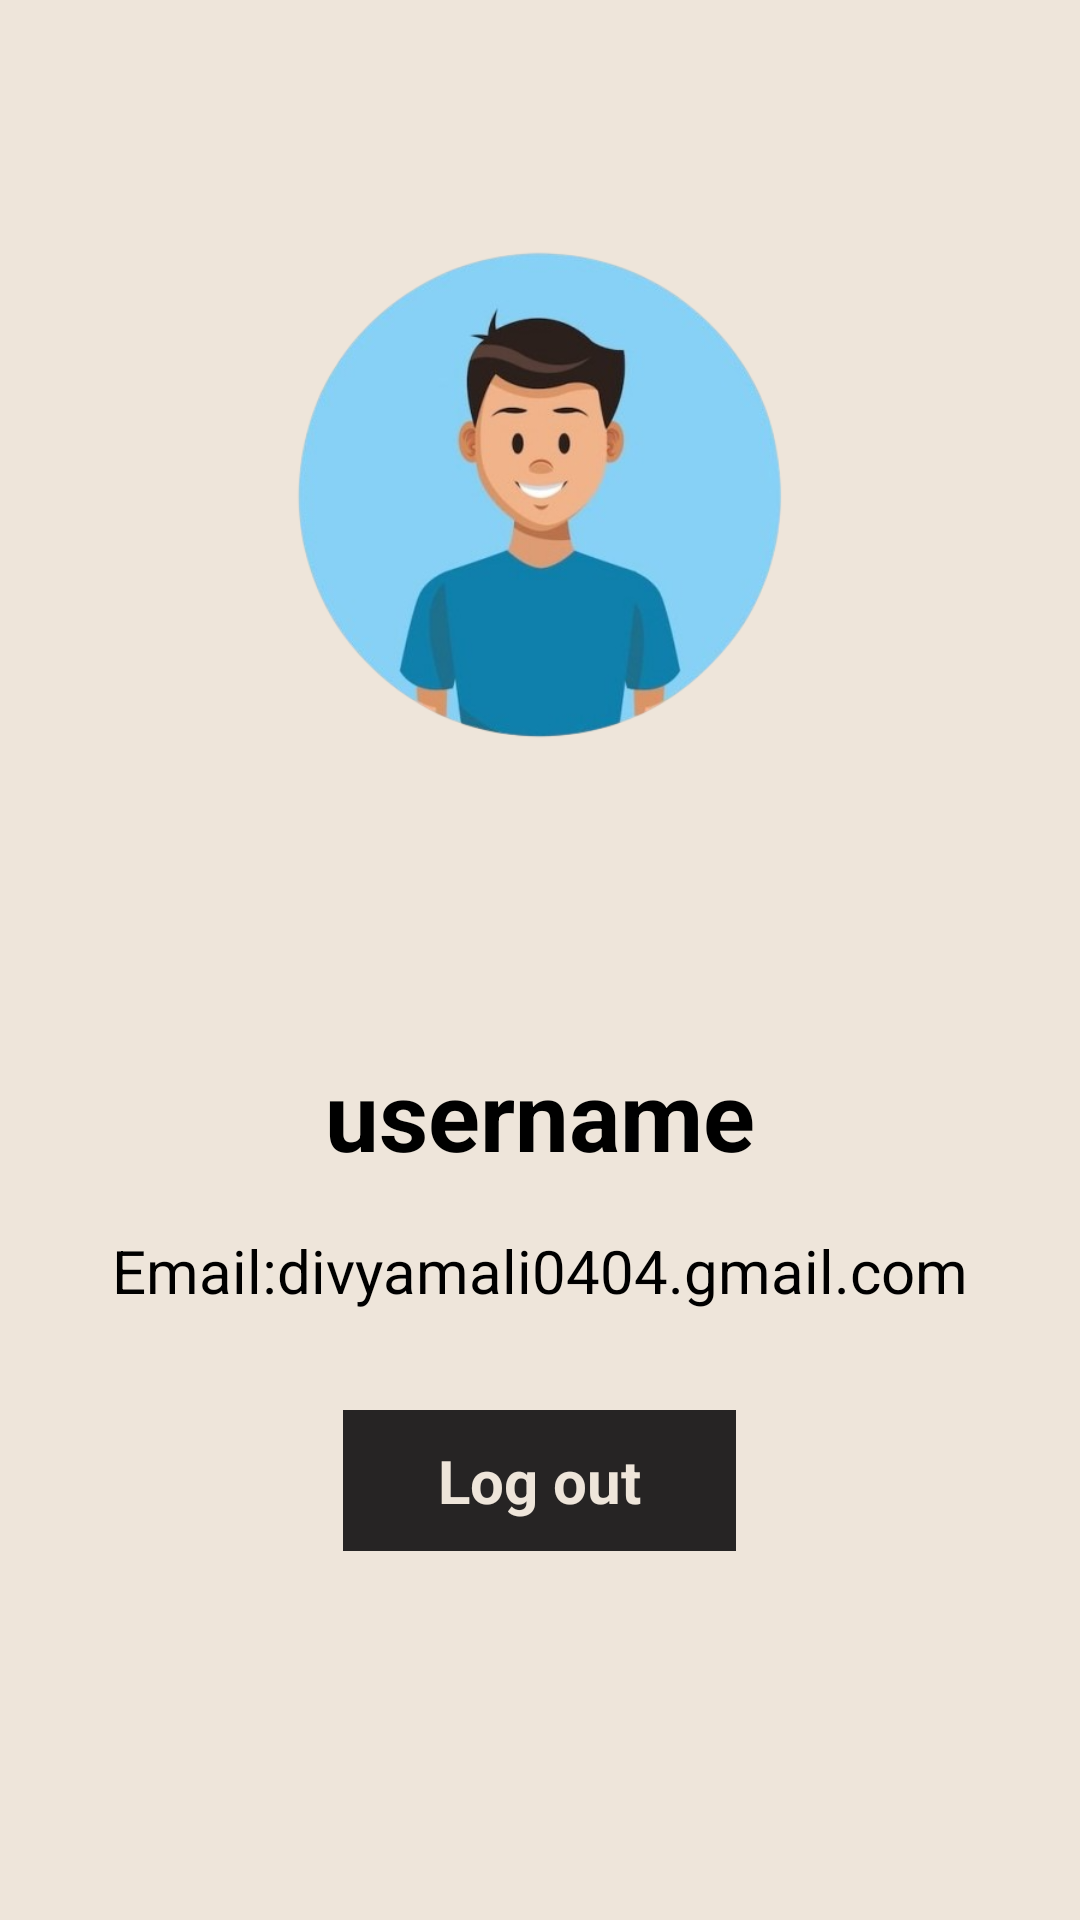

This screen was rendered from an Android layout file. Write that file and the resources it references.
<!-- AndroidManifest.xml: application theme Theme.JJURISAI2 -->
<!-- res/layout/fragment_profile.xml -->
<?xml version="1.0" encoding="utf-8"?>
<FrameLayout xmlns:android="http://schemas.android.com/apk/res/android"
    xmlns:app="http://schemas.android.com/apk/res-auto"
    xmlns:tools="http://schemas.android.com/tools"
    android:layout_width="match_parent"
    android:layout_height="match_parent"
    android:background="@color/eee5da"
    tools:context=".ProfileFragment">



    <ImageView
        android:layout_width="wrap_content"
        android:layout_height="wrap_content"
        android:src="@drawable/pppppp"
        android:layout_gravity="center_horizontal"
        android:layout_marginLeft="80dp"
        android:layout_marginRight="80dp"
        android:layout_marginTop="40dp"
        android:layout_marginBottom="350dp"
        tools:ignore="ContentDescription" />

    <TextView
        android:id="@+id/profileName"
        android:layout_width="wrap_content"
        android:layout_height="wrap_content"
        android:layout_gravity="center_horizontal"
        android:layout_marginTop="350dp"
        android:text="@string/username"
        android:textColor="@color/black"
        android:textSize="32sp"
        android:textStyle="bold" />

    <TextView
        android:id="@+id/profileEmail"
        android:layout_width="wrap_content"
        android:layout_height="wrap_content"
        android:layout_gravity="center_horizontal"
        android:layout_marginTop="410dp"
        android:textColor="@color/black"
        android:text="@string/email_divyamali0404_gmail_com"
        android:textSize="20sp" />

    <TextView
        android:id="@+id/logout"
        android:layout_width="131dp"
        android:layout_height="wrap_content"
        android:layout_gravity="center_horizontal"
        android:layout_marginTop="470dp"
        android:background="@color/lightblack"
        android:padding="10dp"
        android:textAlignment="center"
        android:text="@string/log_out"
        android:textColor="@color/eee5da"
        android:textSize="20sp"
        android:textStyle="bold"
        tools:ignore="RtlHardcoded,RtlSymmetry" />


</FrameLayout>
<!-- resources referenced by this layout -->
<resources>
  <color name="black">#FF000000</color>
  <color name="eee5da">#eee5da</color>
  <color name="lightblack">#262424</color>
  <!-- drawable pppppp: png bitmap (drawable, 119901 bytes) -->
  <string name="email_divyamali0404_gmail_com">Email:divyamali0404.gmail.com</string>
  <string name="log_out">Log out</string>
  <string name="username">username</string>
  <style name="Theme.JJURISAI2" parent="Base.Theme.JJURISAI2" />
  <style name="Base.Theme.JJURISAI2" parent="Theme.Material3.DayNight.NoActionBar">
          
          
      </style>
</resources>
